Run: headless pygame with SDL's dummy video driver; simulated clock (each Clock.tick advances the game by its frame time, no real sleeping); random seed 0; keys injected as events and as key.get_pressed() state; no mouse input; restart key RETURN tapped at the start of phases 3 and 4.
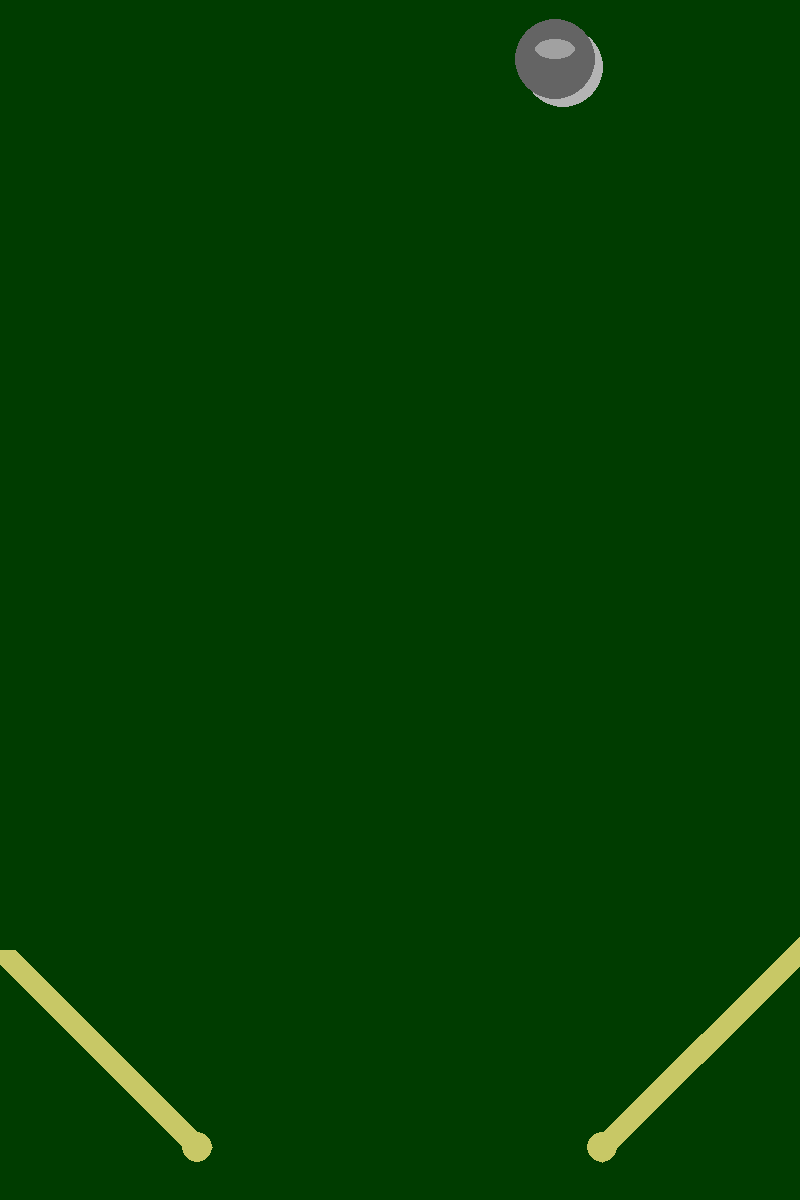
Frame 1 of 4 · flips 1–60 · no input
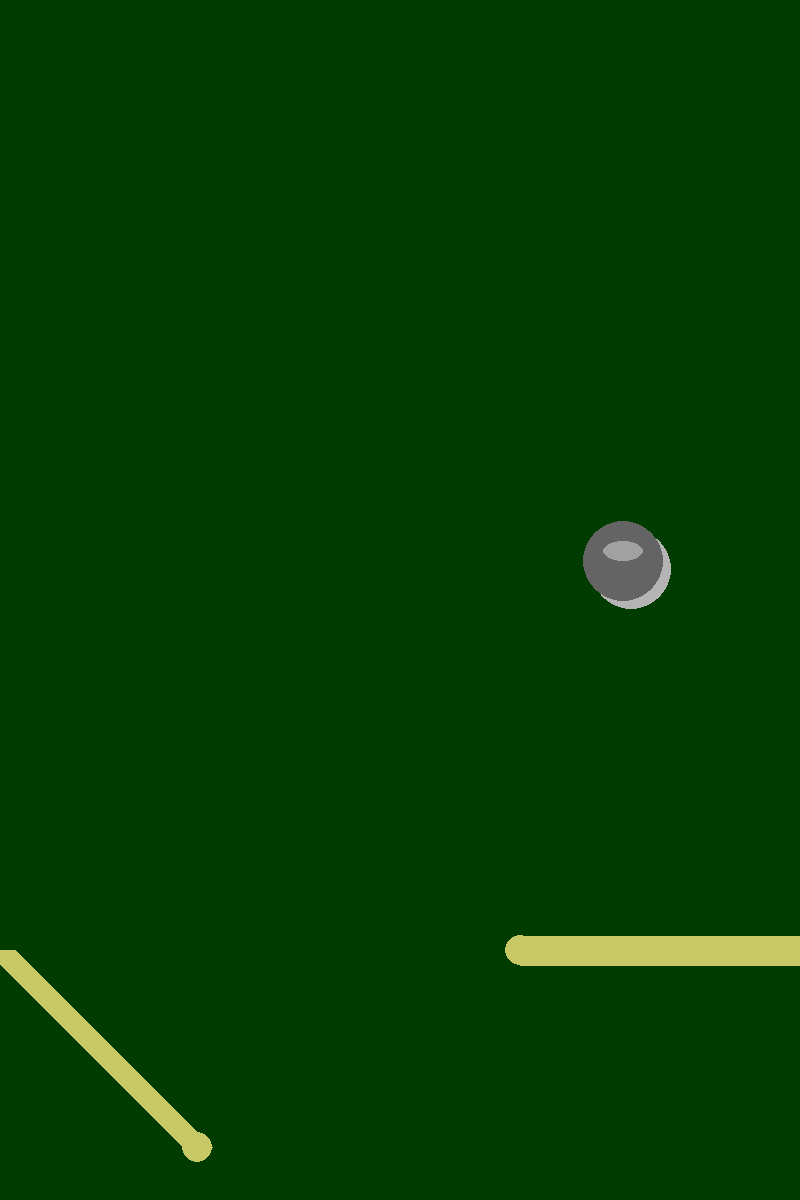
Frame 2 of 4 · flips 61–180 · tapped SPACE, RETURN · held RIGHT (→), D
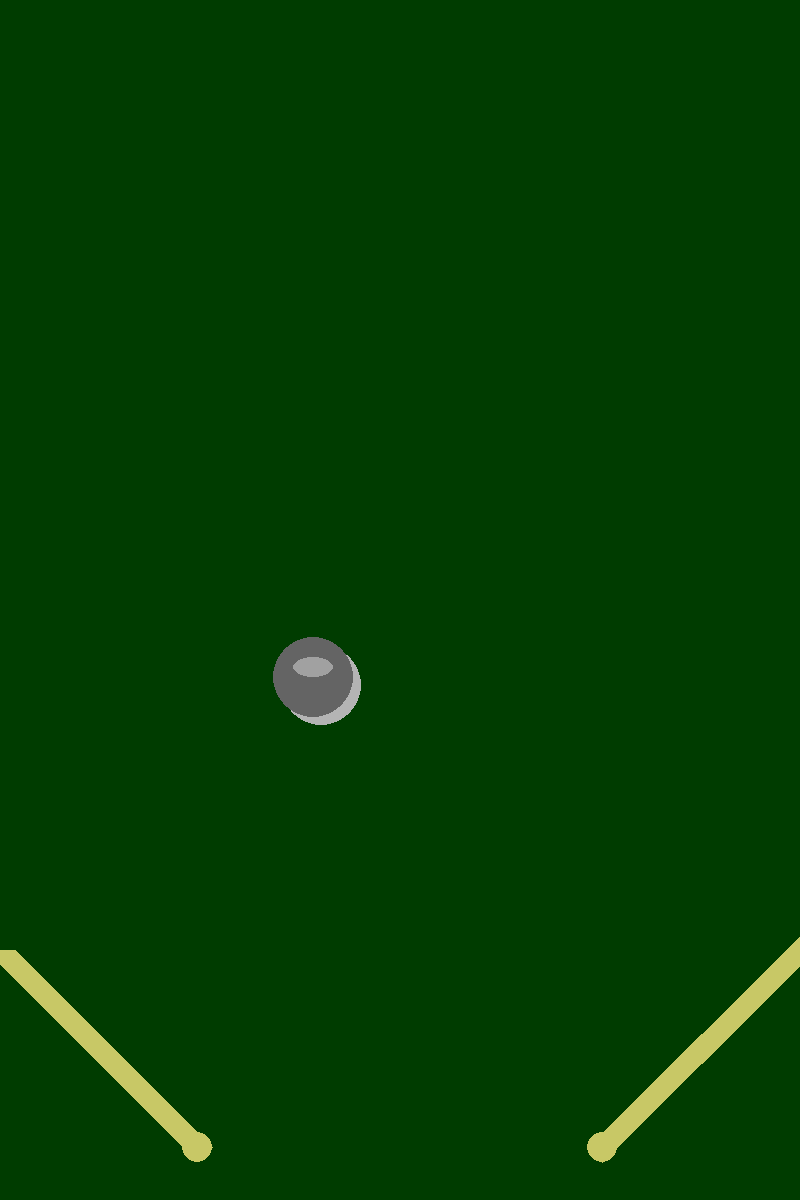
Frame 3 of 4 · flips 181–300 · tapped RETURN · held DOWN (↓), S
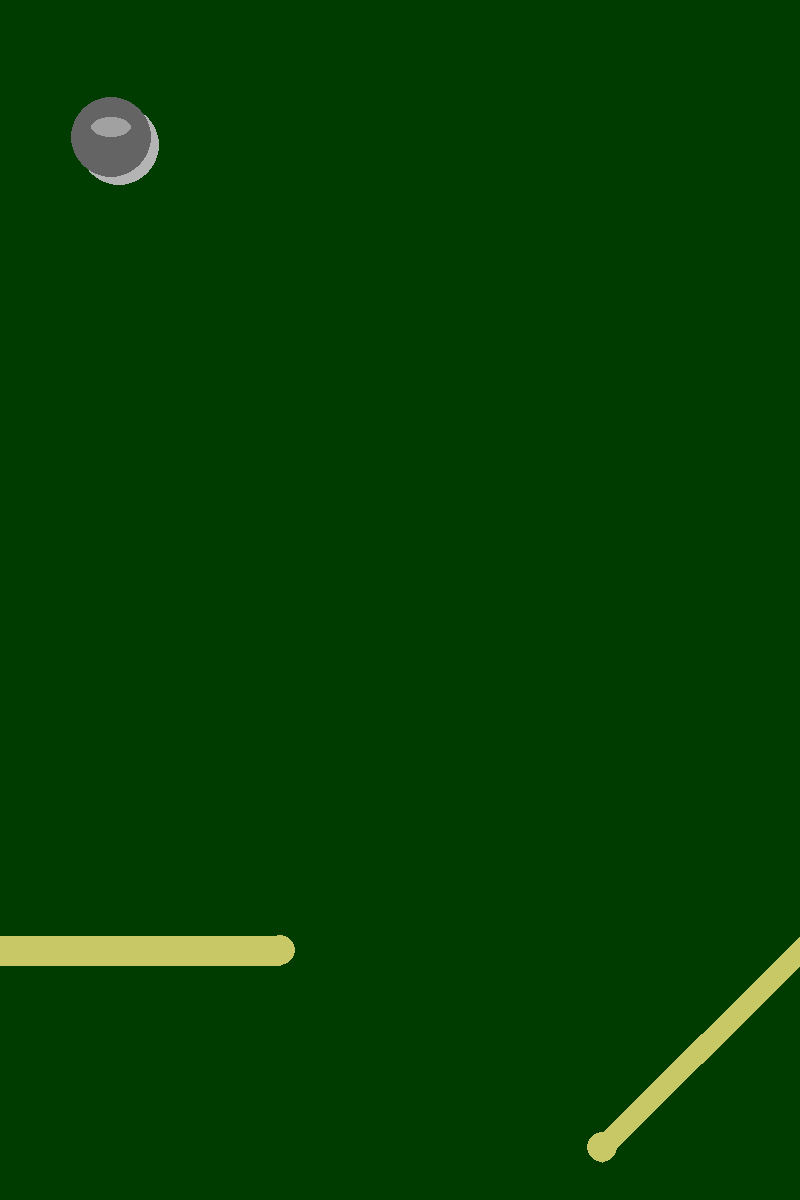
Frame 4 of 4 · flips 301–420 · tapped RETURN · held LEFT (←), A, UP (↑), W

The pygame program that drew these frames:

import pygame
import math

LOGS_ALLOWED = True

# Global variables
screen = None
SCREEN_WIDTH = 800
running = True 
game_over = True
bar_colission = False
rkey_pressed, lkey_pressed = False, False

# Ball parameters
ball_radius = None
ball_angle = None
ball_step = None
ball_step_init = 10
center_x, center_y = 100, 100
ball_color = (100, 100, 100)
shadow_color = (180, 180, 180)
highlight_color = (255, 255, 255, 100)

# Bar parameters (generic)
bar_length = None  # Will be set in game_init
bar_width = 30
bar_color = (200, 200, 102)  # Mustard yellow color
bar_y_offset = None
left_bar_inc = None
right_bar_inc = None
bar_inc_init = 2.5   # Defines how "responsive" the bars are when pressed
bar_inc_step = 0.6  # Increment step for bar angle when pressed
bar_colission_ctr_init = 8
bar_colission_ctr = None

# Left Bar parameters
left_bar_angle_initial = -45
left_bar_angle = None

# Right Bar parameters
right_bar_angle_initial = 135
right_bar_angle = None

# Logging function
def log(str): 
    if LOGS_ALLOWED: print(str)

# Creates a "ball" at the center of the window
def generate_ball():
    global screen, ball_radius, ball_color, shadow_color, highlight_color, center_x, center_y 
    # Draw shadow
    shadow_offset = 8
    pygame.draw.circle(screen, shadow_color, (center_x + shadow_offset, center_y + shadow_offset), ball_radius)
    # Draw main ball
    pygame.draw.circle(screen, ball_color, (center_x, center_y), ball_radius)
    # Draw highlight (simulate light reflection)
    highlight_surface = pygame.Surface((ball_radius*2, ball_radius*2), pygame.SRCALPHA)
    pygame.draw.ellipse(highlight_surface, highlight_color, (ball_radius//2, ball_radius//2, ball_radius, ball_radius//2))
    screen.blit(highlight_surface, (center_x - ball_radius, center_y - ball_radius))

# Function that update the ball posiiton center_x, center_y depending on a given angle and step
def update_ball_position(angle, step):
    global center_x, center_y, ball_angle, ball_step, ball_radius, screen, game_over
    # Check if the ball touches the screen borders
    if center_x <= ball_radius or center_x >= screen.get_width() - ball_radius:
        # Invert the direction of the ball horizontally
        ball_angle = (180 - ball_angle) % 360
        if center_x <= ball_radius:
            center_x = center_x + ball_radius//2
        else:
            center_x = center_x - ball_radius//2
    if center_y <= ball_radius or center_y >= screen.get_height() - ball_radius:
        # Invert the direction of the ball vertically
        ball_angle = (-ball_angle) % 360        
        if center_y >= screen.get_height() - ball_radius: 
            ball_step = 0
            game_over = True
        else: 
            center_y = center_y + ball_radius//2
    # Convert angle to radians
    angle_rad = -math.radians(angle)
    # Update position based on angle and step
    center_x += step * math.cos(angle_rad)
    center_y += step * math.sin(angle_rad)

# Draws a bar at the bottom left, with a given angle (degrees)
def draw_left_bar():
    global screen, left_bar_angle, bar_length, bar_width, bar_color, bar_y_offset
    x0 = 0
    y0 = screen.get_height() - bar_y_offset
    angle_rad = math.radians(left_bar_angle)
    x1 = x0 + bar_length * math.cos(angle_rad)
    y1 = y0 - bar_length * math.sin(angle_rad)
    pygame.draw.line(screen, bar_color, (x0, y0), (x1, y1), bar_width)
    # Draw circles at both ends for rounded edges
    pygame.draw.circle(screen, bar_color, (int(x1), int(y1)), bar_width // 2)

# Draws a bar at the bottom right, vertically symmetric to the left bar
def draw_right_bar():
    global screen, right_bar_angle, bar_length, bar_width, bar_color, bar_y_offset
    x0 = screen.get_width()
    y0 = screen.get_height() - bar_y_offset
    # Mirror horizontally: angle is measured from the right
    angle_rad = math.radians(180 - right_bar_angle)
    x1 = x0 + bar_length * -math.cos(angle_rad)
    y1 = y0 - bar_length * -math.sin(angle_rad)
    pygame.draw.line(screen, bar_color, (x0, y0), (x1, y1), bar_width)
    # Draw circles at both ends for rounded edges
    pygame.draw.circle(screen, bar_color, (int(x1), int(y1)), bar_width // 2)

# Collision detection between ball and bars
def check_bar_collisions():
    global center_x, center_y, ball_radius, bar_length, bar_width, left_bar_angle, right_bar_angle, bar_y_offset, screen, ball_angle

    def get_bar_endpoints(x0, y0, angle_deg, length):
        # This function calculates the endpoints of a bar given its starting point, angle, and length
        angle_rad = math.radians(angle_deg)
        x1 = x0 + length * math.cos(angle_rad)
        y1 = y0 - length * math.sin(angle_rad)
        return (x0, y0), (x1, y1)

    def ball_bar_collision(bar_p1, bar_p2, bar_width):
        # Vector from bar_p1 to bar_p2
        bx, by = bar_p1
        ex, ey = bar_p2
        dx, dy = ex - bx, ey - by
        # Vector from bar_p1 to ball center
        fx, fy = center_x - bx, center_y - by
        # Project point onto bar segment
        length_sq = dx*dx + dy*dy
        if length_sq == 0:
            return False
        t = (fx * dx + fy * dy) / length_sq
        t = max(0, min(1, t))
        closest_x = bx + t * dx
        closest_y = by + t * dy
        dist = math.hypot(center_x - closest_x, center_y - closest_y)
        return dist <= ball_radius + bar_width//2

    # Function to check if the ball is moving on right or left direction dependin on the angle
    def get_ball_direction():
        # Returns True if the ball is moving to the right, False if to the left
        if 0 <= ball_angle < 180:
            return "right"
        else:
            return "left"

    # Left bar
    left_x0 = 0
    left_y0 = screen.get_height() - bar_y_offset
    left_p1, left_p2 = get_bar_endpoints(left_x0, left_y0, left_bar_angle, bar_length)
    # Right bar
    right_x0 = screen.get_width()
    right_y0 = screen.get_height() - bar_y_offset
    right_p1, right_p2 = get_bar_endpoints(right_x0, right_y0, -right_bar_angle, bar_length)
    # Bar collisions
    if ball_bar_collision(left_p1, left_p2, bar_width) or ball_bar_collision(right_p1, right_p2, bar_width):
        ball_angle = (-ball_angle) % 360
        center_y -= ball_radius // 2
        log("Ball collided with bar")
        global bar_colission
        bar_colission = True
        # In order to avoid the ball sticking to the bar, we adjust the position
        # depending on the direction of the ball
        if get_ball_direction() == "right":
            center_x -= ball_radius // 2
        else:
            center_x += ball_radius


# Init game variables
def game_init():
    global screen, ball_radius, center_x, center_y, ball_angle, ball_step, bar_length, left_bar_angle, left_bar_angle_initial
    global bar_length, right_bar_angle, right_bar_angle_initial, bar_width, bar_y_offset, game_over
    global bar_colission_ctr, bar_colission_ctr_init, left_bar_inc, right_bar_inc, bar_inc_init
    global ball_step_init

    # Set ball parameters
    center_x, center_y = screen.get_width() // 2, screen.get_height() // 2
    ball_radius = screen.get_height() // 30  # Make radius of ball depend on screen size
    ball_angle = 75  # Initial angle in degrees
    ball_step = ball_step_init  # Step size for ball movement    
    # Set bar parameters
    bar_length = screen.get_width() // 2.85
    bar_colission_ctr = bar_colission_ctr_init
    left_bar_inc = bar_inc_init
    right_bar_inc = bar_inc_init
    # Set bar y offset depending on screen height
    bar_y_offset = 250 #screen.get_height() // 4
    left_bar_angle = left_bar_angle_initial
    right_bar_angle = right_bar_angle_initial
    # Set game state
    game_over = False

# Create window
def create_window():
    global screen, SCREEN_WIDTH
    screen_height = SCREEN_WIDTH * 1.5
    screen = pygame.display.set_mode((SCREEN_WIDTH, screen_height))
    pygame.display.set_caption("-- Pinball game --")

# Handle events and user inputs from keyboard
def handle_events():
    global running, left_bar_angle, right_bar_angle
    global lkey_pressed, rkey_pressed, game_over
    for ev in pygame.event.get():
        if ev.type == pygame.QUIT:
            running = False
        # Handle key press           
        if ev.type == pygame.KEYDOWN:
            if ev.key == pygame.K_LEFT:
                lkey_pressed = True
                log("Left key pressed")
            if ev.key == pygame.K_RIGHT:
                rkey_pressed = True
                log("Right key pressed")
            if ev.key == pygame.K_RETURN and game_over:
                # Reset game state
                game_init()
                log("Game reset")
            if ev.key == pygame.K_ESCAPE:
                if game_over:
                    log("Game over, press ENTER to reset")
                    running = False
                else:
                    game_over = True
                    log("Game paused, press ENTER to reset")
        # Handle key release
        if ev.type == pygame.KEYUP:
            if ev.key == pygame.K_LEFT:
                lkey_pressed = False
                log("Left key released")
            if ev.key == pygame.K_RIGHT:
                rkey_pressed = False
                log("Right key released")

def update_bars():
    global left_bar_angle, left_bar_angle_initial, right_bar_angle, right_bar_angle_initial
    global lkey_pressed, rkey_pressed, left_bar_inc, right_bar_inc, bar_colission, bar_inc_init
    global bar_inc_step # Increment step for bar angle when pressed
    # Update left bar angle depending on whether the left key is keep pressed
    if lkey_pressed:                
        if not bar_colission:
            left_bar_angle = min(0, left_bar_angle + left_bar_inc)  # Keep it at or above initial angle
            left_bar_inc += bar_inc_step
    else:
        left_bar_angle = max(left_bar_angle_initial, left_bar_angle- left_bar_inc)  # Reset to initial angle if not pressed
        if left_bar_angle == left_bar_angle_initial:
            left_bar_inc = bar_inc_init
    # Update right bar angle depending on whether the right key is keep pressed
    if rkey_pressed:
        if not bar_colission:
            right_bar_angle = min(180, right_bar_angle + right_bar_inc)  # Keep it at or below initial angle
            right_bar_inc += bar_inc_step
    else:
        right_bar_angle = max(right_bar_angle_initial, right_bar_angle - right_bar_inc)
        if right_bar_angle == right_bar_angle_initial:
            right_bar_inc = bar_inc_init
    if bar_colission:
        # If a bar collision has been detected, we reset the bar collision flag after a few frames
        global bar_colission_ctr, bar_colission_ctr_init
        bar_colission_ctr -= 1
        if bar_colission_ctr <= 0:
            bar_colission = False
            bar_colission_ctr = bar_colission_ctr_init

# Main game loop
def main():
    global screen, running, game_over
    
    # Init pygame and create an initial window
    pygame.init()
    clock = pygame.time.Clock()
    create_window()
    game_init()
    
    running = True
    while running:
        # Analyze inputs and handle events
        handle_events()
        
        # Aquí se actualiza la lógica del juego
        update_bars()
        if not game_over:
            update_ball_position(ball_angle, ball_step)
            check_bar_collisions()    
        
        # Draw the objects and update the screen
        screen.fill((0, 60, 0))  # Clear screen (dark green)
        generate_ball()
        draw_left_bar()
        draw_right_bar()
        pygame.display.flip()    # Update the display
        clock.tick(60)           # Limit to 60 FPS

    # Quit pygame
    pygame.quit()

# Execute the main loop
if __name__ == "__main__":
    main()
